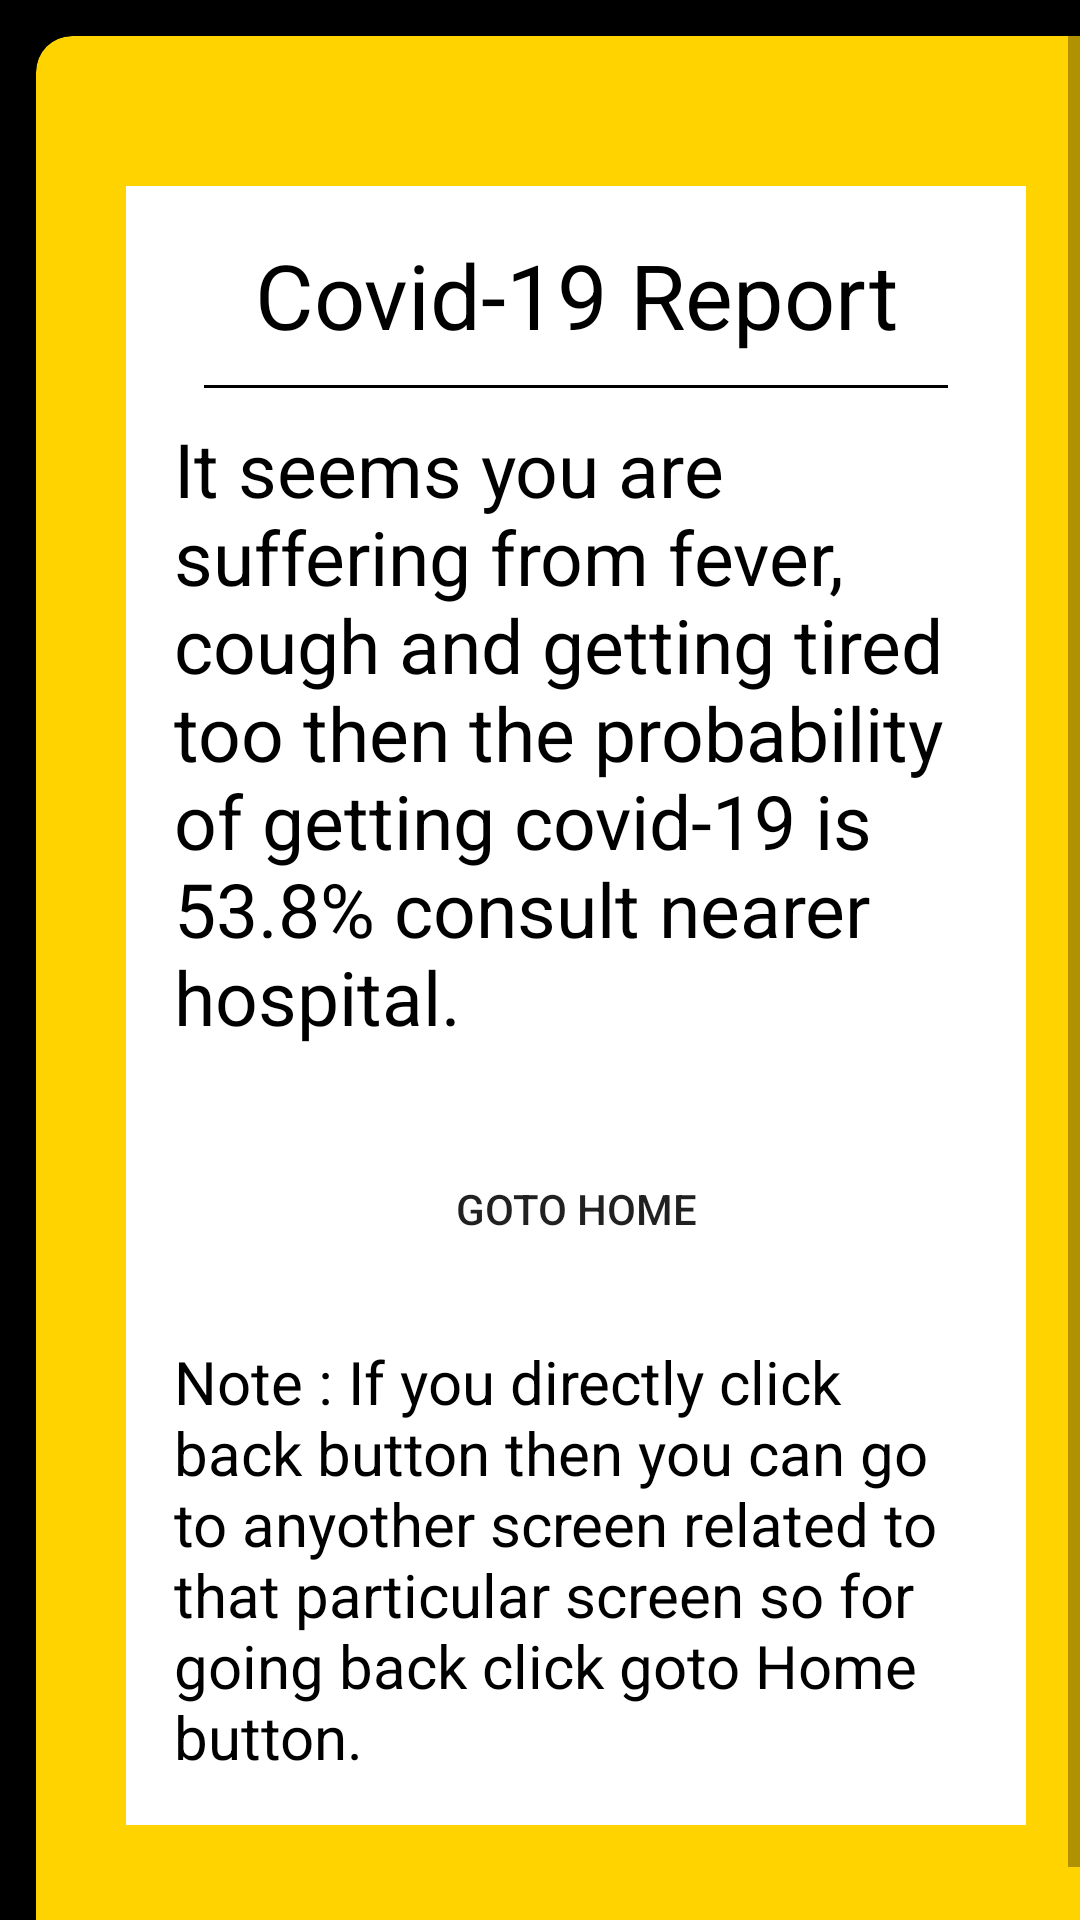

Here is an Android app screen rendered from its layout file. Give the layout XML and the strings, colors and styles it references.
<!-- AndroidManifest.xml: application theme AppTheme -->
<!-- res/layout/activity_fever_cough_tiredness.xml -->
<?xml version="1.0" encoding="utf-8"?>
<ScrollView xmlns:android="http://schemas.android.com/apk/res/android"
    xmlns:app="http://schemas.android.com/apk/res-auto"
    xmlns:tools="http://schemas.android.com/tools"
    android:layout_width="match_parent"
    android:layout_height="match_parent"
    android:background="#000000"
    tools:context=".feverCoughTiredness">

    <androidx.cardview.widget.CardView
        android:layout_width="360dp"
        android:layout_height="wrap_content"
        android:layout_columnWeight="1"
        android:layout_rowWeight="1"
        app:cardElevation="60dp"
        app:cardBackgroundColor="#FFD300"
        android:id="@+id/p61"
        android:layout_marginBottom="50dp"
        android:layout_marginTop="50dp"
        android:layout_marginLeft="30dp"
        android:layout_marginRight="30dp"
        app:cardCornerRadius="12dp"
        android:layout_margin="12dp"
        >

        <LinearLayout
            android:orientation="vertical"
            android:padding="16dp"
            android:gravity="center"
            android:layout_marginTop="50dp"
            android:layout_marginBottom="50dp"
            android:layout_marginLeft="30dp"
            android:layout_marginRight="30dp"
            android:background="#FFFFFF"
            android:layout_width="match_parent"
            android:layout_height="match_parent">

            <TextView
                android:layout_width="match_parent"
                android:layout_height="wrap_content"
                android:id="@+id/text1"
                android:text="Covid-19 Report"
                android:gravity="center"
                android:textColor="#000000"
                android:textSize="30dp"/>

            <View
                android:layout_width="match_parent"
                android:layout_height="1dp"
                android:background="#000000"
                android:layout_margin="10dp"/>

            <TextView
                android:layout_width="match_parent"
                android:layout_height="wrap_content"
                android:id="@+id/header"
                android:textColor="#000000"
                android:text="It seems you are suffering from fever, cough and getting tired too then the probability of getting covid-19 is 53.8% consult nearer hospital."
                android:textSize="25dp"/>
            <Button
                android:layout_width="200dp"
                android:layout_height="wrap_content"
                android:text="Goto Home"
                android:background="@drawable/round_corner"
                android:layout_marginTop="30dp"
                android:layout_below="@id/header"
                android:id="@+id/btn6"/>
            <TextView
                android:layout_width="match_parent"
                android:layout_height="wrap_content"
                android:textColor="#000000"
                android:layout_below="@id/coughButton"
                android:text="Note : If you directly click back button then you can go to anyother screen related to that particular screen so for going back click goto Home button."
                android:textSize="20dp"
                android:layout_marginTop="20dp"/>

        </LinearLayout>
    </androidx.cardview.widget.CardView>


</ScrollView>
<!-- resources referenced by this layout -->
<resources>
  <style name="AppTheme" parent="Theme.AppCompat.Light.DarkActionBar">
          
          <item name="colorPrimary">@color/colorPrimary</item>
          <item name="colorPrimaryDark">@color/colorPrimaryDark</item>
          <item name="colorAccent">@color/colorAccent</item>
      </style>
  <!-- not gathered from this repository: default colours our renderer supplied (Android Studio template values) -->
  <color name="colorPrimary">#FF6200EE</color>
  <color name="colorPrimaryDark">#FF3700B3</color>
  <color name="colorAccent">#FF03DAC5</color>
</resources>
